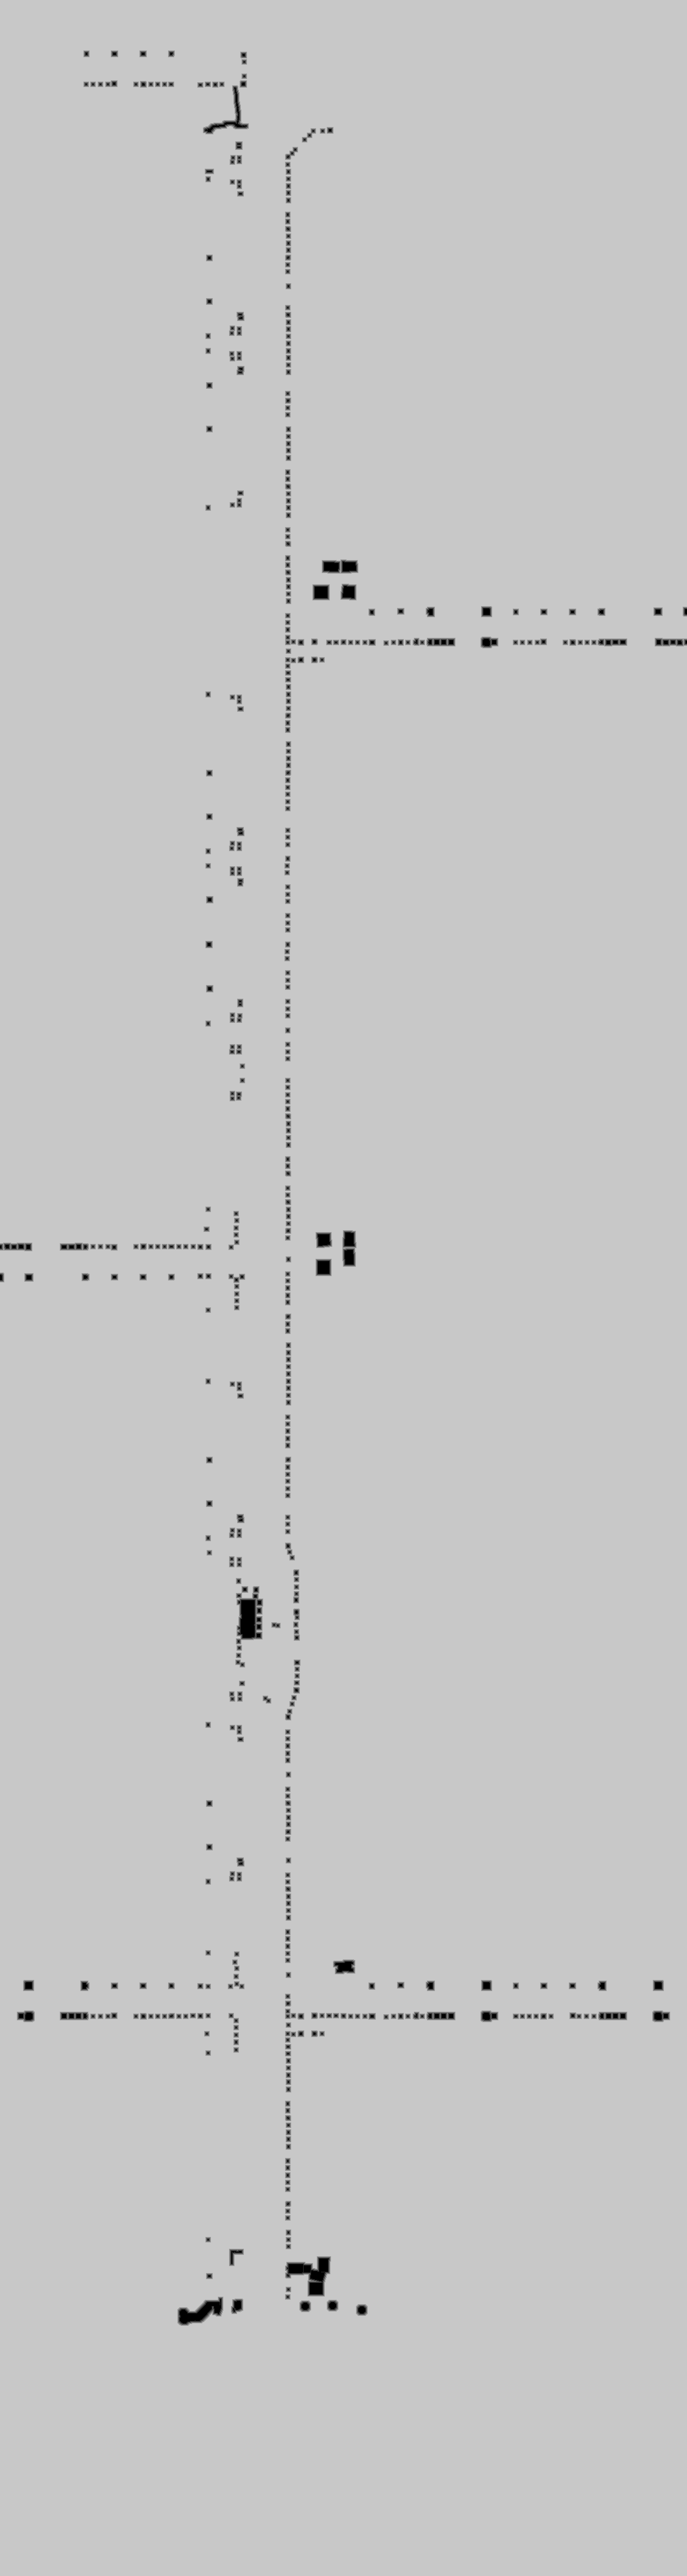

Values plotted in this chart, from the file beside it:
base	0x2df0a000000
origin	0x14c0010
stride	552
width	1104
height	4140
nibble	0	10849
nibble	1	9350
nibble	2	14268
nibble	3	18854
nibble	4	22451
nibble	5	4494788
